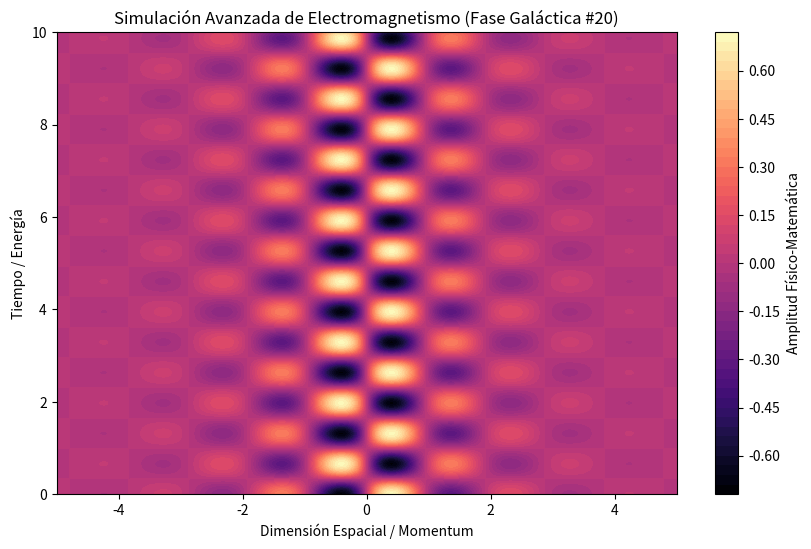

Write Python code to recreate this figure.
%matplotlib inline
# Simulación Galáctica: Electromagnetismo - Variante 20
import numpy as np
import matplotlib.pyplot as plt

# Parámetros Físicos Aleatorios
param_1 = 3.28
param_2 = 4.775
param_3 = 0.815

t = np.linspace(0, 10, 500)
x = np.linspace(-5, 5, 500)
X, T = np.meshgrid(x, t)

# Ecuación Base (Avanzada)
Z = np.sin(X * param_1) * np.cos(T * param_2) * np.exp(-np.abs(X) * param_3)

plt.figure(figsize=(10, 6))
plt.contourf(X, T, Z, 50, cmap='magma')
plt.colorbar(label='Amplitud Físico-Matemática')
plt.title(r'Simulación Avanzada de Electromagnetismo (Fase Galáctica #20)')
plt.xlabel('Dimensión Espacial / Momentum')
plt.ylabel('Tiempo / Energía')
plt.show()
